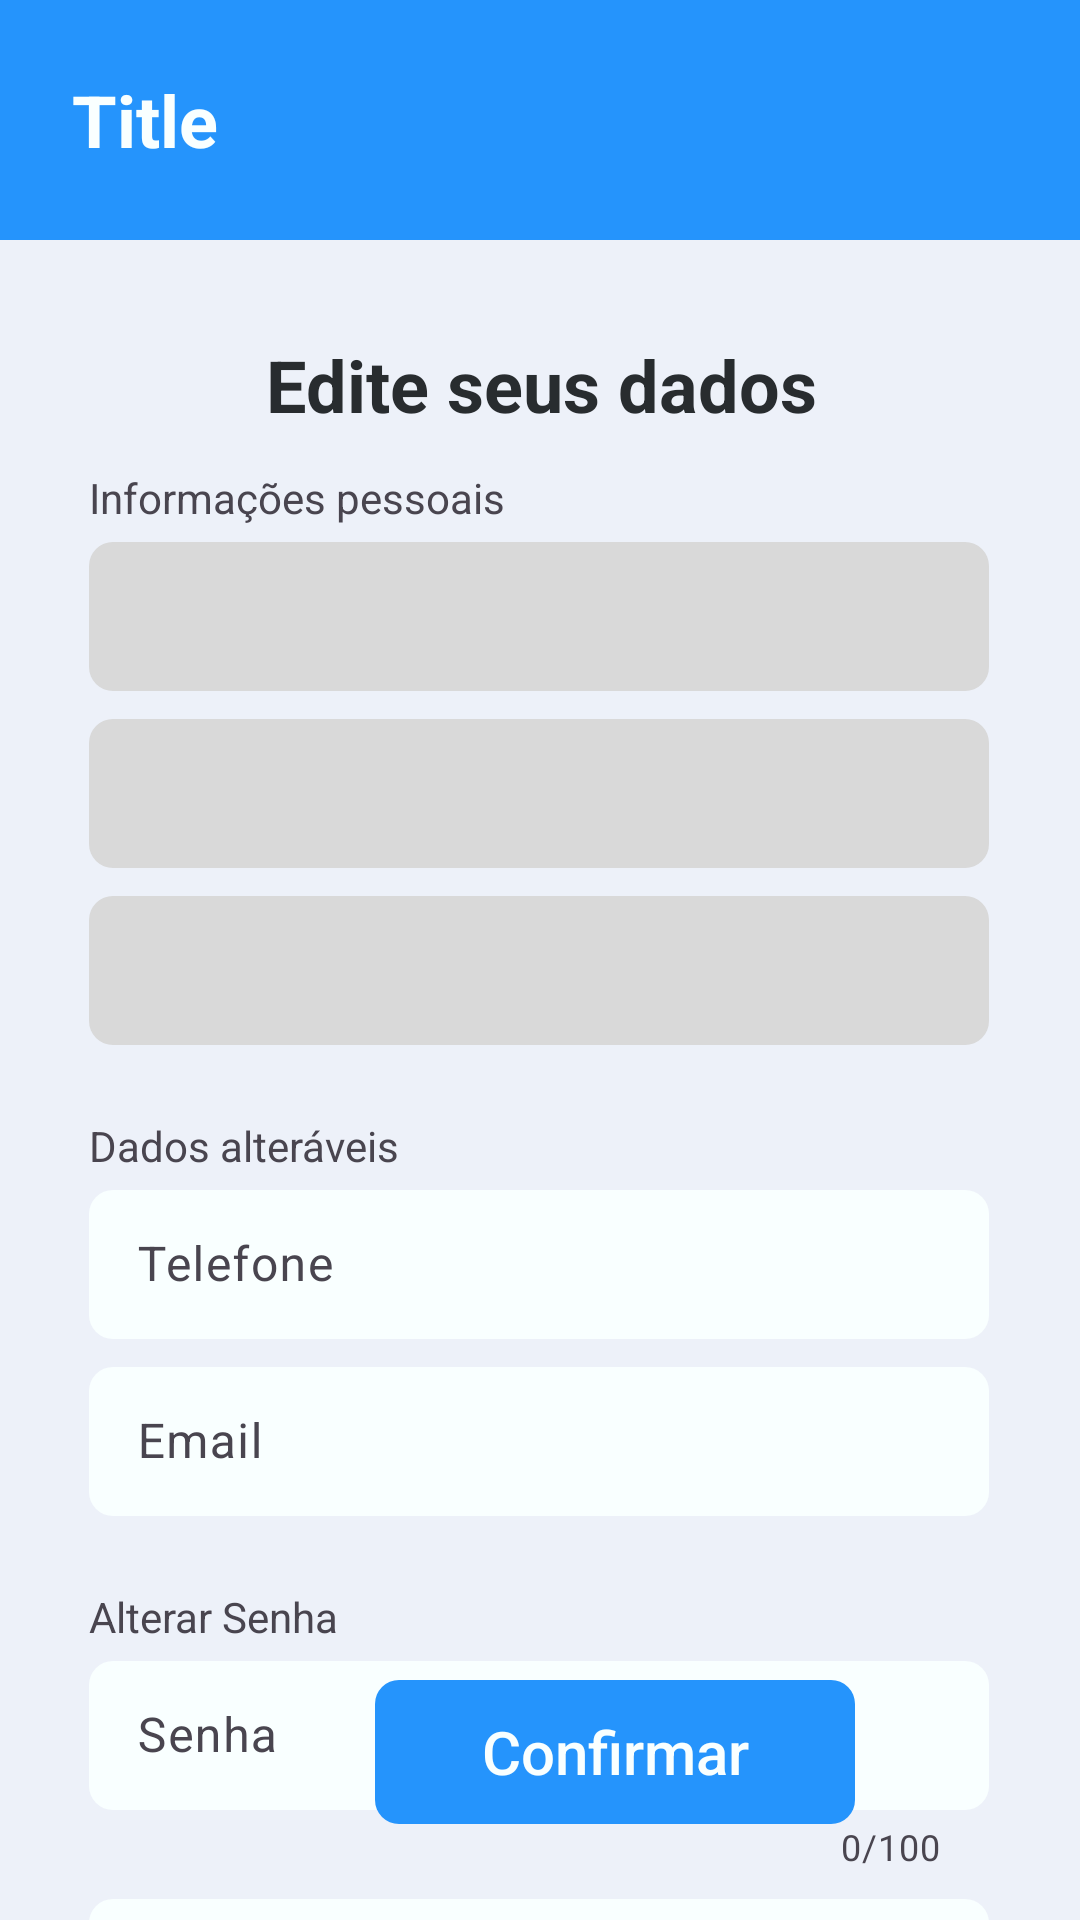

Reconstruct the res/layout file that produces this screen, plus the resources it refers to.
<!-- AndroidManifest.xml: application theme Theme.AppSus -->
<!-- res/layout/activity_perfil.xml -->
<?xml version="1.0" encoding="utf-8"?>
<androidx.constraintlayout.widget.ConstraintLayout xmlns:android="http://schemas.android.com/apk/res/android"
    xmlns:app="http://schemas.android.com/apk/res-auto"
    xmlns:tools="http://schemas.android.com/tools"
    android:layout_width="match_parent"
    android:layout_height="match_parent"
    android:background="#EDF1F9"
    android:fitsSystemWindows="true">

    <include
        android:id="@+id/toolbar"
        layout="@layout/custom_toolbar"
        app:layout_constraintEnd_toEndOf="parent"
        app:layout_constraintStart_toStartOf="parent"
        app:layout_constraintTop_toTopOf="parent" />

    <TextView
        android:id="@+id/textViewTitle"
        style="@style/TextViewHeaderStyle"
        android:layout_marginTop="32dp"
        android:text="@string/editar_dados_title"
        app:layout_constraintEnd_toEndOf="parent"
        app:layout_constraintHorizontal_bias="0.502"
        app:layout_constraintStart_toStartOf="parent"
        app:layout_constraintTop_toBottomOf="@+id/toolbar" />

    <LinearLayout
        android:id="@+id/linearLayout"
        android:layout_width="300dp"
        android:layout_height="550dp"
        android:layout_marginTop="12dp"
        android:orientation="vertical"
        app:layout_constraintEnd_toEndOf="parent"
        app:layout_constraintHorizontal_bias="0.495"
        app:layout_constraintStart_toStartOf="parent"
        app:layout_constraintTop_toBottomOf="@+id/textViewTitle">

        <TextView
            android:layout_width="wrap_content"
            android:layout_height="wrap_content"
            android:text="@string/informacoes_pessoais"/>

        <com.google.android.material.textfield.TextInputLayout
            android:layout_width="match_parent"
            android:layout_height="wrap_content"
            android:layout_marginBottom="4dp"
            android:enabled="false">

            <com.google.android.material.textfield.TextInputEditText
                android:id="@+id/editTextName"
                style="@style/EditTextStyle"
                android:layout_width="match_parent"
                android:layout_height="wrap_content"
                android:backgroundTint="@color/light_gray"/>
        </com.google.android.material.textfield.TextInputLayout>

        <com.google.android.material.textfield.TextInputLayout
            android:layout_width="match_parent"
            android:layout_height="wrap_content"
            android:layout_marginBottom="4dp"
            android:enabled="false"
            >

            <com.google.android.material.textfield.TextInputEditText
                android:id="@+id/editTextNumeroCartaoSus"
                style="@style/EditTextStyle"
                android:layout_width="match_parent"
                android:layout_height="wrap_content"
                android:backgroundTint="@color/light_gray"
                />
        </com.google.android.material.textfield.TextInputLayout>

        <com.google.android.material.textfield.TextInputLayout
            android:layout_width="match_parent"
            android:layout_height="wrap_content"
            android:layout_marginBottom="4dp"
            android:enabled="false"
            >

            <com.google.android.material.textfield.TextInputEditText
                android:id="@+id/editTextCPF"
                style="@style/EditTextStyle"
                android:layout_width="match_parent"
                android:layout_height="wrap_content"
                android:backgroundTint="@color/light_gray"/>
        </com.google.android.material.textfield.TextInputLayout>

        <TextView
            android:layout_width="wrap_content"
            android:layout_height="wrap_content"
            android:text="@string/dados_alteraveis"
            android:layout_marginTop="20dp"/>

        <com.google.android.material.textfield.TextInputLayout
            android:layout_width="match_parent"
            android:layout_height="wrap_content"
            android:layout_marginBottom="4dp"
            android:hint="@string/phone"
            app:counterMaxLength="100">

            <com.google.android.material.textfield.TextInputEditText
                android:id="@+id/editTextPhone"
                style="@style/EditTextStyle"
                android:layout_width="match_parent"
                android:layout_height="wrap_content" />
        </com.google.android.material.textfield.TextInputLayout>

        <com.google.android.material.textfield.TextInputLayout
            android:layout_width="match_parent"
            android:layout_height="wrap_content"
            android:layout_marginBottom="4dp"
            android:hint="@string/email"
            app:counterMaxLength="100">

            <com.google.android.material.textfield.TextInputEditText
                android:id="@+id/editTextEmail"
                style="@style/EditTextStyle"
                android:layout_width="match_parent"
                android:layout_height="wrap_content" />
        </com.google.android.material.textfield.TextInputLayout>

        <TextView
            android:layout_width="wrap_content"
            android:layout_height="wrap_content"
            android:text="@string/alterar_senha"
            android:layout_marginTop="20dp"/>

        <com.google.android.material.textfield.TextInputLayout
            android:layout_width="match_parent"
            android:layout_height="wrap_content"
            android:layout_marginBottom="4dp"
            android:hint="@string/senha"
            app:counterEnabled="true"
            app:counterMaxLength="100">

            <com.google.android.material.textfield.TextInputEditText
                android:id="@+id/editTextPassword"
                style="@style/EditTextStyle"
                android:layout_width="match_parent"
                android:layout_height="wrap_content"
                android:inputType="textPassword" />
        </com.google.android.material.textfield.TextInputLayout>

        <com.google.android.material.textfield.TextInputLayout
            android:layout_width="match_parent"
            android:layout_height="wrap_content"
            android:layout_marginBottom="4dp"
            android:hint="@string/confirmacao_senha"
            app:counterEnabled="true"
            app:counterMaxLength="100">

            <com.google.android.material.textfield.TextInputEditText
                android:id="@+id/editTextConfirmPassword"
                style="@style/EditTextStyle"
                android:layout_width="match_parent"
                android:layout_height="wrap_content"
                android:inputType="textPassword" />
        </com.google.android.material.textfield.TextInputLayout>

    </LinearLayout>

    <androidx.appcompat.widget.AppCompatButton
        android:id="@+id/buttonConfirm"
        style="@style/ButtonStyle"
        android:layout_marginStart="125dp"
        android:layout_marginTop="44dp"
        android:layout_marginEnd="125dp"
        android:layout_marginBottom="32dp"
        android:text="@string/confirmar"
        app:layout_constraintBottom_toBottomOf="parent"
        app:layout_constraintEnd_toEndOf="parent"
        app:layout_constraintHorizontal_bias="0.0"
        app:layout_constraintStart_toStartOf="parent"
        app:layout_constraintTop_toBottomOf="@+id/linearLayout"
        app:layout_constraintVertical_bias="1.0" />

</androidx.constraintlayout.widget.ConstraintLayout>
<!-- res/layout/custom_toolbar.xml (included above) -->
<?xml version="1.0" encoding="utf-8"?>
<androidx.appcompat.widget.Toolbar xmlns:android="http://schemas.android.com/apk/res/android"
    xmlns:app="http://schemas.android.com/apk/res-auto"
    android:id="@+id/toolbar"
    android:layout_width="match_parent"
    android:layout_height="80dp"
    android:background="@color/dark_blue">

    <RelativeLayout
        android:layout_width="match_parent"
        android:layout_height="match_parent">

        <ImageButton
            android:id="@+id/buttonReturn"
            android:layout_height="50dp"
            android:layout_width="50dp"
            android:backgroundTint="@color/white"
            style="@style/SquaredButtonStyle"
            android:layout_margin="6dp"
            app:srcCompat="@drawable/resource_return"
            app:tint="@color/black"
            android:layout_alignParentStart="true"
            android:layout_centerVertical="true"
            android:visibility="gone"
            />

        <TextView
            android:id="@+id/toolbarTitle"
            android:layout_width="wrap_content"
            android:layout_height="wrap_content"
            android:text="Title"
            style="@style/TextViewHeaderStyle"
            android:textColor="@color/white"
            android:layout_toEndOf="@id/buttonReturn"
            android:layout_centerVertical="true"
            android:layout_marginStart="8dp" />

        <ImageButton
            android:id="@+id/buttonMenu"
            android:layout_height="50dp"
            android:layout_width="50dp"
            style="@style/SquaredButtonStyle"
            android:layout_margin="6dp"
            app:srcCompat="@drawable/menu"
            android:layout_alignParentEnd="true"
            android:layout_centerVertical="true"
            android:visibility="gone"/>

    </RelativeLayout>

</androidx.appcompat.widget.Toolbar>
<!-- resources referenced by this layout -->
<resources>
  <color name="black">#282c2f</color>
  <color name="dark_blue">#2594fc</color>
  <color name="light_gray">#d9d9d9</color>
  <color name="white">#f9ffff</color>
  <!-- drawable menu (drawable) -->
  <vector xmlns:android="http://schemas.android.com/apk/res/android"
      android:width="39.1dp"
      android:height="39.1dp"
      android:viewportWidth="39.1"
      android:viewportHeight="39.1">
    <path
        android:pathData="M7.6,19.6h24M7.6,8.2h24M7.6,30.9h24"
        android:strokeLineJoin="round"
        android:strokeWidth="4"
        android:fillColor="#00000000"
        android:strokeColor="#fff"
        android:strokeLineCap="round"/>
  </vector>
  <!-- drawable resource_return (drawable) -->
  <vector xmlns:android="http://schemas.android.com/apk/res/android"
      android:width="39.1dp"
      android:height="39.1dp"
      android:viewportWidth="39.1"
      android:viewportHeight="39.1">
    <path
        android:pathData="M12.4,21.3h0,0s9.5,9.6 9.5,9.6l-2.4,2.4 -13.6,-13.6 13.6,-13.6 2.4,2.4 -9.5,9.5h0s0,0 0,0h20.8v3.4H12.4Z"
        android:fillColor="#fff"/>
  </vector>
  <string name="alterar_senha">Alterar Senha</string>
  <string name="confirmacao_senha">Confirmar Senha</string>
  <string name="confirmar">Confirmar</string>
  <string name="dados_alteraveis">Dados alteráveis</string>
  <string name="editar_dados_title">Edite seus dados</string>
  <string name="email">Email</string>
  <string name="informacoes_pessoais">Informações pessoais</string>
  <string name="phone">Telefone</string>
  <string name="senha">Senha</string>
  <style name="ButtonStyle" parent="BaseButton">
          <item name="android:textSize">20sp</item>
          <item name="android:layout_width">160dp</item>
          <item name="android:layout_height">48dp</item>
      </style>
  <style name="EditTextStyle">
          xmlns:android="http://schemas.android.com/apk/res/android"
          <item name="android:layout_width">300dp</item>
          <item name="android:layout_height">56dp</item>
          <item name="android:padding">14dp</item>
          <item name="android:textColor">@color/gray</item>
          <item name="android:backgroundTint">@color/white</item>
          <item name="android:background">@drawable/rounded_background</item>
          <item name="android:inputType">text</item>
      </style>
  <style name="SquaredButtonStyle" parent="BaseButton">
          <item name="android:layout_width">55dp</item>
          <item name="android:layout_height">55dp</item>
          <item name="android:padding">6dp</item>
          <item name="android:scaleType">centerCrop</item>
      </style>
  <style name="TextViewHeaderStyle" parent="BaseTextViewStyle">
          <item name="android:textColor">@color/black</item>
          <item name="android:textSize">24sp</item>
          <item name="android:textStyle">bold</item>
      </style>
  <style name="Theme.AppSus" parent="Base.Theme.AppSus" />
  <style name="BaseButton">
          <item name="android:textAllCaps">false</item>
          <item name="android:background">@drawable/rounded_background</item>
          <item name="android:backgroundTint">@color/dark_blue</item>
          <item name="android:textStyle">normal</item>
          <item name="android:textColor">@color/white</item>
      </style>
  <color name="gray">#777d84</color>
  <!-- drawable rounded_background (drawable) -->
  <?xml version="1.0" encoding="utf-8"?>
  <shape xmlns:android="http://schemas.android.com/apk/res/android"
      android:shape="rectangle">
      <corners android:radius="8dp"/> 
  </shape>
  <style name="BaseTextViewStyle">
          <item name="android:layout_width">wrap_content</item>
          <item name="android:layout_height">wrap_content</item>
          <item name="android:textColor">@color/black</item>
          <item name="android:textAlignment">center</item>
          <item name="android:textSize">16sp</item>
      </style>
  <style name="Base.Theme.AppSus" parent="Theme.Material3.DayNight.NoActionBar">
          
          
      </style>
</resources>
